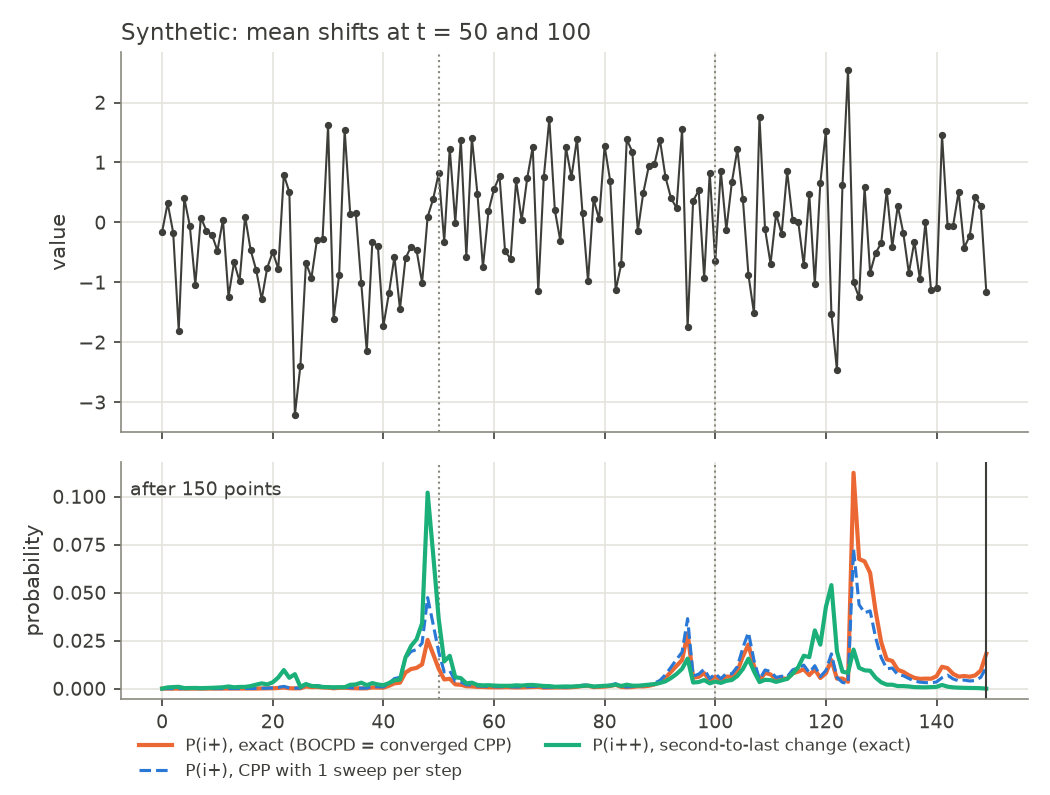

Values plotted in this chart, from the file beside it:
snapshot, i, x, p_exact, p_cpp_1sweep, pp_exact
149, 0, 0, 0.0, 0.0, 0.0
149, 1, 1, 1.0520382280013565e-05, 2.0681245787407717e-05, 0.0006533
149, 2, 2, 9.4789998260322e-06, 1.8635953491604347e-05, 0.000823
149, 3, 3, 1.0433181967665694e-05, 2.051335216560811e-05, 0.0009494
149, 4, 4, 6.150842594352725e-06, 1.209986870383281e-05, 0.000284
149, 5, 5, 4.6120111014462004e-06, 9.07035696728043e-06, 0.0003197
149, 6, 6, 4.5769512102133085e-06, 9.000312784881885e-06, 0.0003538
149, 7, 7, 5.142942917309708e-06, 1.0113883168658842e-05, 0.0002641
149, 8, 8, 5.157320386582603e-06, 1.014182652259399e-05, 0.0003264
149, 9, 9, 6.031429022772235e-06, 1.186082105901223e-05, 0.0004169
149, 10, 10, 7.640571576336765e-06, 1.5025645700903432e-05, 0.0005605
149, 11, 11, 1.0535394094071645e-05, 2.0719273989906934e-05, 0.0007105
149, 12, 12, 1.3178068034230964e-05, 2.591757626469739e-05, 0.00113
149, 13, 13, 1.3528131519447254e-05, 2.6609545485900657e-05, 0.0006991
149, 14, 14, 2.005427420910917e-05, 3.944569652813825e-05, 0.0008762
149, 15, 15, 2.892479015783716e-05, 5.689769841189893e-05, 0.0009004
149, 16, 16, 3.204903715957655e-05, 6.303761891684475e-05, 0.001328
149, 17, 17, 5.0698645069439875e-05, 9.971667069827383e-05, 0.002068
149, 18, 18, 8.195864007763903e-05, 0.0001612, 0.002744
149, 19, 19, 0.0001067, 0.0002099, 0.002182
149, 20, 20, 0.0001863, 0.0003665, 0.003294
149, 21, 21, 0.0003202, 0.0006297, 0.005818
149, 22, 22, 0.0005946, 0.00117, 0.009671
149, 23, 23, 0.0001846, 0.0003627, 0.005643
149, 24, 24, 0.0001264, 0.0002482, 0.007532
149, 25, 25, 0.0001492, 0.0002869, 0.0009191
149, 26, 26, 0.001137, 0.002171, 0.002386
149, 27, 27, 0.0007781, 0.001488, 0.001394
149, 28, 28, 0.0008463, 0.00162, 0.001227
149, 29, 29, 0.0005857, 0.001121, 0.0008811
149, 30, 30, 0.0004794, 0.0009165, 0.0007692
149, 31, 31, 0.0001857, 0.000352, 0.0007177
149, 32, 32, 0.000391, 0.0007484, 0.0007626
149, 33, 33, 0.0004694, 0.0009, 0.0007286
149, 34, 34, 0.0002614, 0.0004963, 0.001981
149, 35, 35, 0.0001699, 0.000322, 0.002169
149, 36, 36, 0.0001184, 0.0002235, 0.003104
149, 37, 37, 0.0001453, 0.0002762, 0.001795
149, 38, 38, 0.0006217, 0.001188, 0.00289
149, 39, 39, 0.0005192, 0.0009925, 0.00216
149, 40, 40, 0.0004756, 0.0009089, 0.001783
149, 41, 41, 0.001459, 0.00279, 0.002862
149, 42, 42, 0.002754, 0.005259, 0.004322
149, 43, 43, 0.003074, 0.005861, 0.004709
149, 44, 44, 0.008394, 0.01595, 0.01625
149, 45, 45, 0.01021, 0.01933, 0.0222
149, 46, 46, 0.0108, 0.02038, 0.02572
149, 47, 47, 0.01261, 0.02367, 0.03408
149, 48, 48, 0.02541, 0.04739, 0.1021
149, 49, 49, 0.01797, 0.03349, 0.07003
149, 50, 50, 0.01034, 0.01918, 0.03637
149, 51, 51, 0.004774, 0.008693, 0.01416
149, 52, 52, 0.005126, 0.00934, 0.01707
149, 53, 53, 0.002224, 0.003875, 0.005968
149, 54, 54, 0.00201, 0.003459, 0.005479
149, 55, 55, 0.001258, 0.001993, 0.002763
149, 56, 56, 0.001159, 0.001924, 0.003093
149, 57, 57, 0.0008975, 0.001371, 0.001933
149, 58, 58, 0.0008709, 0.001282, 0.001701
149, 59, 59, 0.0007004, 0.001086, 0.00177
... 90 more rows
